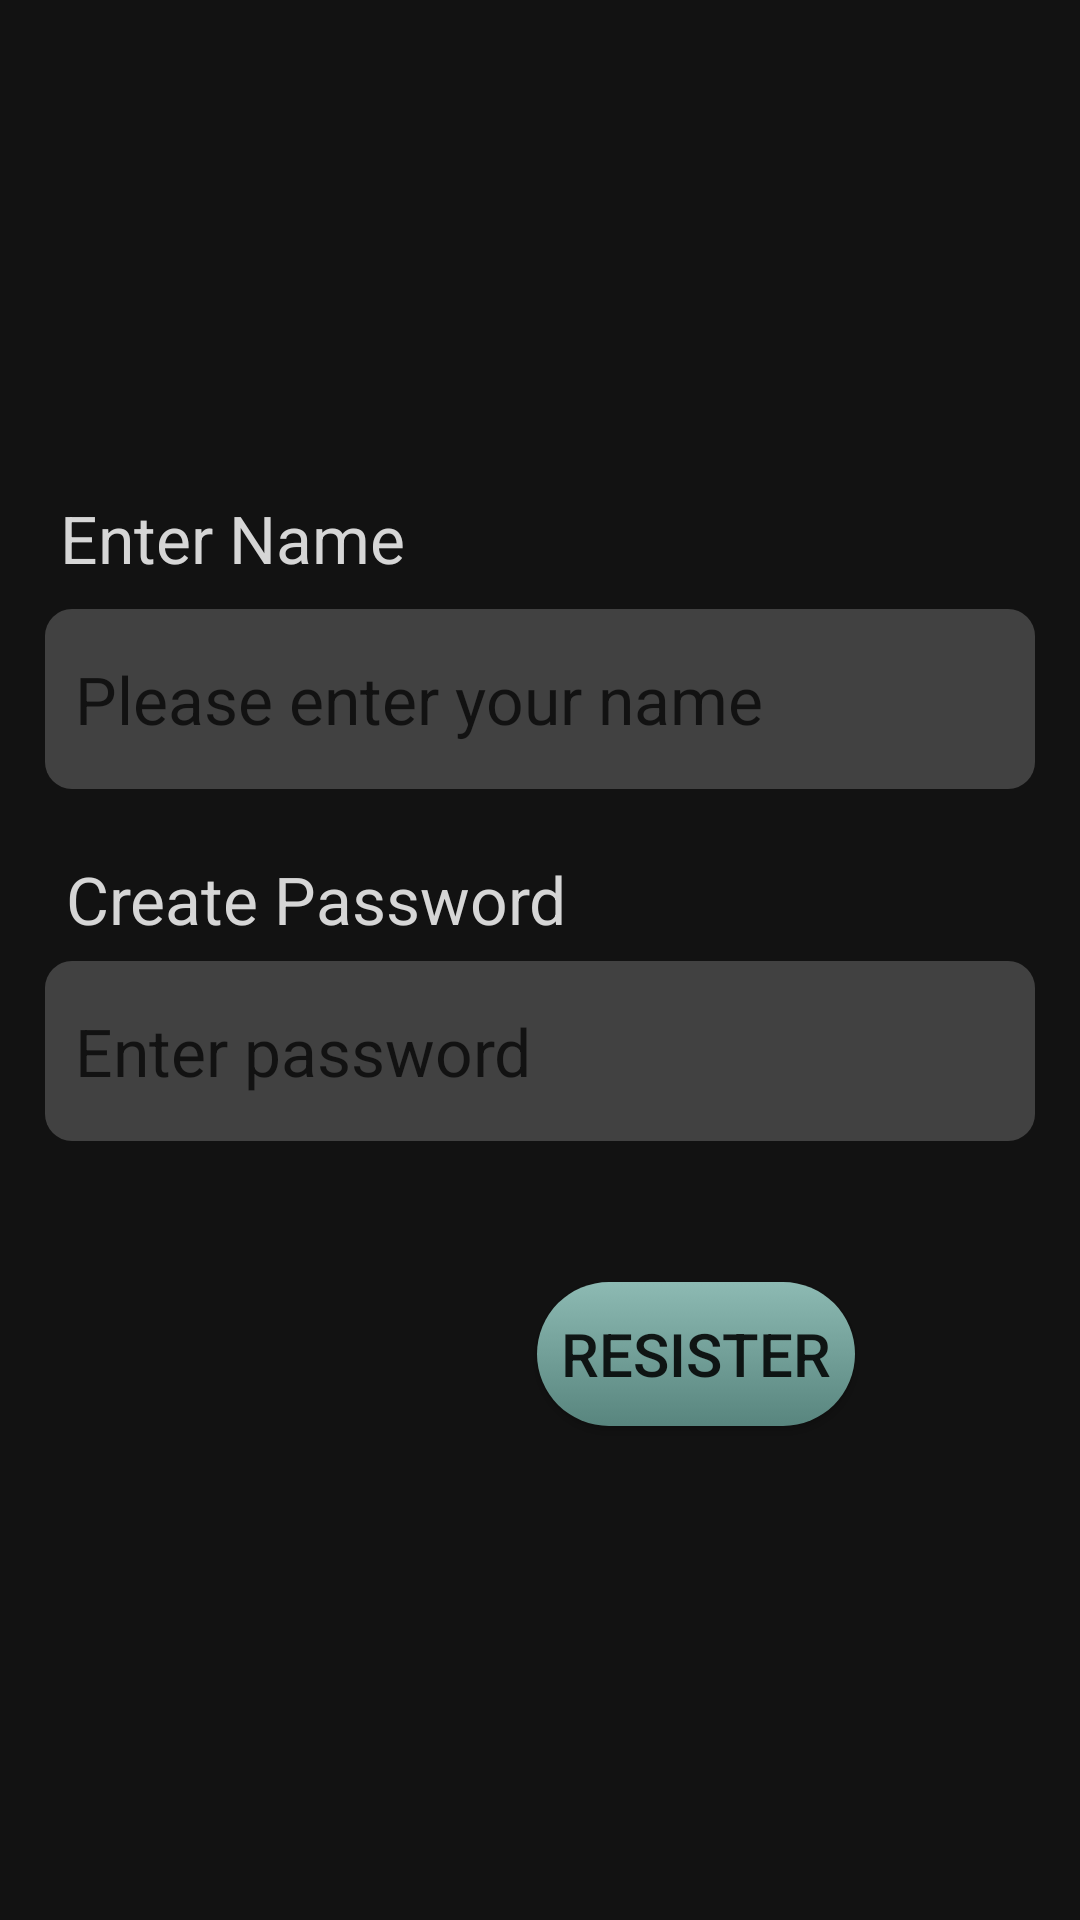

Android layout source for this screen:
<!-- AndroidManifest.xml: application theme Theme.RianoMusic -->
<!-- res/layout/signup2.xml -->
<?xml version="1.0" encoding="utf-8"?>
<LinearLayout
    xmlns:android="http://schemas.android.com/apk/res/android"
    xmlns:app="http://schemas.android.com/apk/res-auto"
    xmlns:tools="http://schemas.android.com/tools"
    android:layout_width="match_parent"
    android:layout_height="match_parent"
    tools:context=".signup2"
    android:orientation="vertical"
    android:background="@color/grey200"
    android:gravity="center">
    <TextView
        android:layout_gravity="center_vertical"
        android:layout_width="wrap_content"
        android:layout_height="wrap_content"
        android:text="Enter Name"
        android:textSize="22dp"
        android:paddingLeft="20dp"
        android:textColor="#D6D6D6">

    </TextView>
    <EditText
        android:id="@+id/edtname"
        android:layout_width="330dp"
        android:layout_height="60dp"
        android:layout_marginBottom="22dp"
        android:background="@drawable/emailuser"
        android:hint="Please enter your name"
        android:inputType="textPersonName"
        android:paddingLeft="10dp"
        android:textColor="@color/white"
        android:textColorHint="@color/grey200"
        android:textSize="22dp"
        android:layout_marginTop="9dp">

    </EditText>
    <TextView
        android:layout_gravity="center_vertical"
        android:layout_width="wrap_content"
        android:layout_height="wrap_content"
        android:text="Create Password"
        android:textSize="22dp"
        android:paddingLeft="22dp"
        android:textColor="#D6D6D6"
        android:layout_marginBottom="6dp">

    </TextView>

    <EditText
        android:id="@+id/edtpassword"
        android:layout_width="330dp"
        android:layout_height="60dp"
        android:layout_marginBottom="22dp"
        android:background="@drawable/emailuser"
        android:hint="Enter password"
        android:inputType="textPassword"
        android:paddingLeft="10dp"
        android:textColor="@color/white"
        android:textColorHint="@color/grey200"
        android:textSize="22dp">

    </EditText>

    <androidx.appcompat.widget.AppCompatButton
        android:layout_width="wrap_content"
        android:layout_height="wrap_content"
        android:layout_gravity="right"
        android:text="Resister"
        android:textSize="20dp"
        android:paddingLeft="8dp"
        android:paddingRight="8dp"
        android:layout_marginTop="25dp"
        android:layout_marginRight="75dp"
        android:background="@drawable/buttonconrner"
        android:onClick="resister">


    </androidx.appcompat.widget.AppCompatButton>

</LinearLayout>
<!-- resources referenced by this layout -->
<resources>
  <color name="grey200">#121212</color>
  <color name="white">#FFFFFFFF</color>
  <!-- drawable buttonconrner (drawable) -->
  <?xml version="1.0" encoding="utf-8"?>
  <selector xmlns:android="http://schemas.android.com/apk/res/android">
  
      <item android:state_pressed="true" >
              <shape android:shape="rectangle"  >
                  <corners android:radius="35dip" />
                  <gradient android:angle="-90"
                      android:startColor="#345953"
                      android:endColor="#689a92"  />
              </shape>
          </item>
          <item android:state_focused="true">
              <shape android:shape="rectangle"  >
                  <corners android:radius="35dip" />
                  <solid android:color="#58857e"/>
              </shape>
          </item>
          <item >
              <shape android:shape="rectangle"  >
                  <corners android:radius="35dip" />
                  <gradient android:angle="-90"
                      android:startColor="#8dbab3"
                      android:endColor="#58857e" />
              </shape>
          </item>
  </selector>
  <!-- drawable emailuser (drawable) -->
  <?xml version="1.0" encoding="utf-8"?>
  <shape xmlns:android="http://schemas.android.com/apk/res/android">
      <corners
          android:radius="9dp">
  
      </corners>
      <gradient
          android:startColor="@color/grey400"
          android:endColor="@color/grey400">
  
      </gradient>
  
  </shape>
  <style name="Theme.RianoMusic" parent="Theme.MaterialComponents.DayNight.DarkActionBar">
          
          <item name="colorPrimary">@color/purple_500</item>
          <item name="colorPrimaryVariant">@color/purple_700</item>
          <item name="colorOnPrimary">@color/white</item>
          
          <item name="colorSecondary">@color/teal_200</item>
          <item name="colorSecondaryVariant">@color/teal_700</item>
          <item name="colorOnSecondary">@color/black</item>
          
          <item name="android:statusBarColor" tools:targetApi="l">?attr/colorPrimaryVariant</item>
          
      </style>
  <color name="grey400">#414141</color>
  <color name="purple_500">#FF6200EE</color>
  <color name="purple_700">#FF3700B3</color>
  <color name="teal_200">#FF03DAC5</color>
  <color name="teal_700">#FF018786</color>
  <color name="black">#FF000000</color>
</resources>
